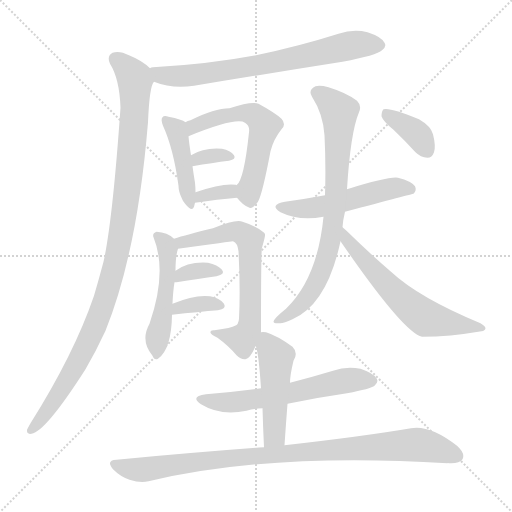
t = 0.00 s
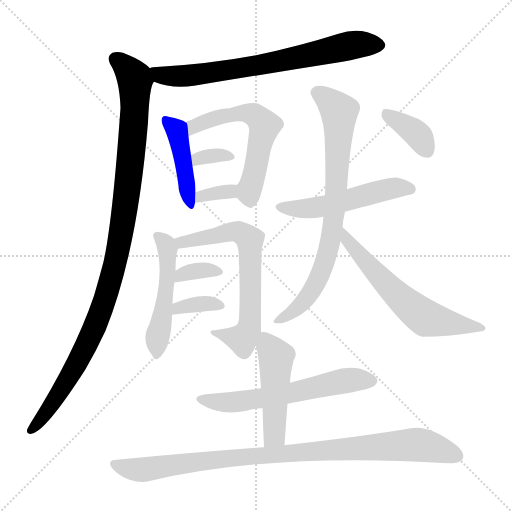
t = 2.42 s
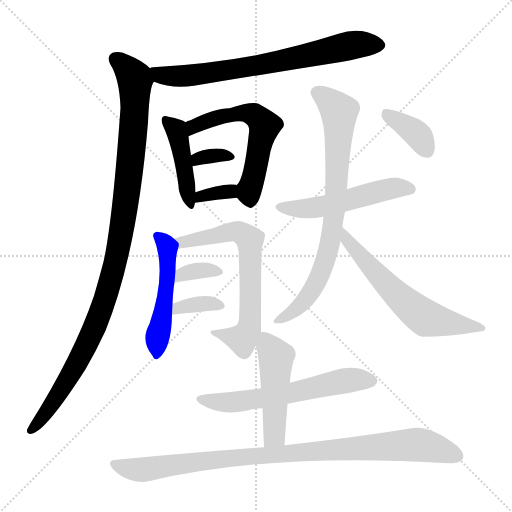
t = 4.83 s
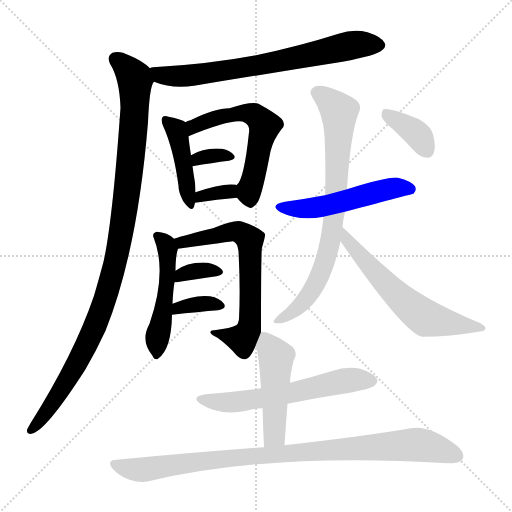
t = 7.25 s
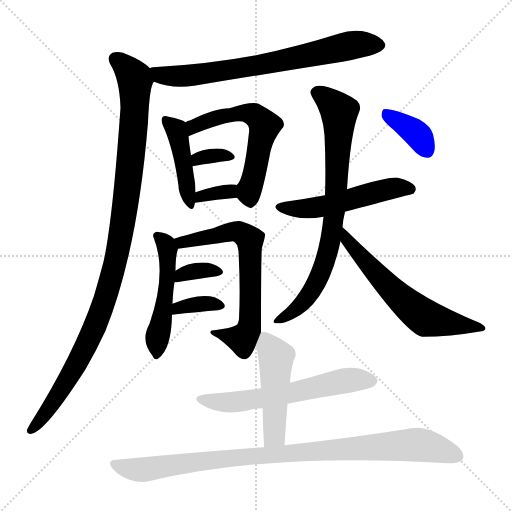
t = 9.66 s
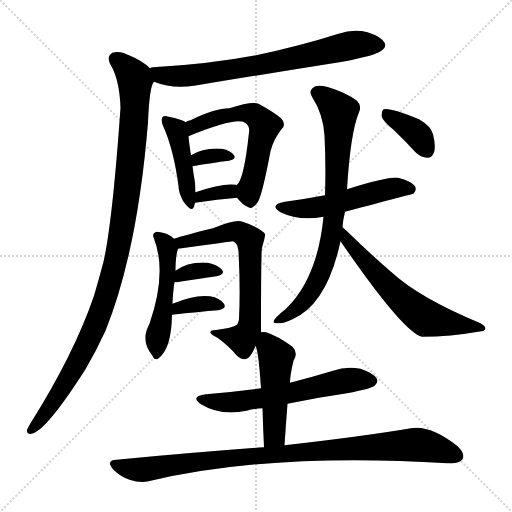
t = 12.08 s

The animated SVG that drew these frames (rendered in a browser with its animation timeline set to each time). Animation: 17 CSS @keyframes rules; one cycle of 12.08 s.

<svg version="1.1" viewBox="0 0 1024 1024" xmlns="http://www.w3.org/2000/svg">
  <g stroke="lightgray" stroke-dasharray="1,1" stroke-width="1" transform="scale(4, 4)">
    <line x1="0" y1="0" x2="256" y2="256"></line>
    <line x1="256" y1="0" x2="0" y2="256"></line>
    <line x1="128" y1="0" x2="128" y2="256"></line>
    <line x1="0" y1="128" x2="256" y2="128"></line>
  </g>
<g transform="scale(1, -1) translate(0, -900)">
   <style type="text/css">
    @keyframes keyframes0 {
      from {
       stroke: blue;
       stroke-dashoffset: 715;
       stroke-width: 128;
       }
       70% {
       animation-timing-function: step-end;
       stroke: blue;
       stroke-dashoffset: 0;
       stroke-width: 128;
       }
       to {
       stroke: black;
       stroke-width: 1024;
       }
       }
       #make-me-a-hanzi-animation-0 {
         animation: keyframes0 0.831868s both;
         animation-delay: 0.000000s;
         animation-timing-function: linear;
       }
    @keyframes keyframes1 {
      from {
       stroke: blue;
       stroke-dashoffset: 1057;
       stroke-width: 128;
       }
       77% {
       animation-timing-function: step-end;
       stroke: blue;
       stroke-dashoffset: 0;
       stroke-width: 128;
       }
       to {
       stroke: black;
       stroke-width: 1024;
       }
       }
       #make-me-a-hanzi-animation-1 {
         animation: keyframes1 1.110189s both;
         animation-delay: 0.831868s;
         animation-timing-function: linear;
       }
    @keyframes keyframes2 {
      from {
       stroke: blue;
       stroke-dashoffset: 436;
       stroke-width: 128;
       }
       59% {
       animation-timing-function: step-end;
       stroke: blue;
       stroke-dashoffset: 0;
       stroke-width: 128;
       }
       to {
       stroke: black;
       stroke-width: 1024;
       }
       }
       #make-me-a-hanzi-animation-2 {
         animation: keyframes2 0.604818s both;
         animation-delay: 1.942057s;
         animation-timing-function: linear;
       }
    @keyframes keyframes3 {
      from {
       stroke: blue;
       stroke-dashoffset: 575;
       stroke-width: 128;
       }
       65% {
       animation-timing-function: step-end;
       stroke: blue;
       stroke-dashoffset: 0;
       stroke-width: 128;
       }
       to {
       stroke: black;
       stroke-width: 1024;
       }
       }
       #make-me-a-hanzi-animation-3 {
         animation: keyframes3 0.717936s both;
         animation-delay: 2.546875s;
         animation-timing-function: linear;
       }
    @keyframes keyframes4 {
      from {
       stroke: blue;
       stroke-dashoffset: 328;
       stroke-width: 128;
       }
       52% {
       animation-timing-function: step-end;
       stroke: blue;
       stroke-dashoffset: 0;
       stroke-width: 128;
       }
       to {
       stroke: black;
       stroke-width: 1024;
       }
       }
       #make-me-a-hanzi-animation-4 {
         animation: keyframes4 0.516927s both;
         animation-delay: 3.264811s;
         animation-timing-function: linear;
       }
    @keyframes keyframes5 {
      from {
       stroke: blue;
       stroke-dashoffset: 335;
       stroke-width: 128;
       }
       52% {
       animation-timing-function: step-end;
       stroke: blue;
       stroke-dashoffset: 0;
       stroke-width: 128;
       }
       to {
       stroke: black;
       stroke-width: 1024;
       }
       }
       #make-me-a-hanzi-animation-5 {
         animation: keyframes5 0.522624s both;
         animation-delay: 3.781738s;
         animation-timing-function: linear;
       }
    @keyframes keyframes6 {
      from {
       stroke: blue;
       stroke-dashoffset: 497;
       stroke-width: 128;
       }
       62% {
       animation-timing-function: step-end;
       stroke: blue;
       stroke-dashoffset: 0;
       stroke-width: 128;
       }
       to {
       stroke: black;
       stroke-width: 1024;
       }
       }
       #make-me-a-hanzi-animation-6 {
         animation: keyframes6 0.654460s both;
         animation-delay: 4.304362s;
         animation-timing-function: linear;
       }
    @keyframes keyframes7 {
      from {
       stroke: blue;
       stroke-dashoffset: 674;
       stroke-width: 128;
       }
       69% {
       animation-timing-function: step-end;
       stroke: blue;
       stroke-dashoffset: 0;
       stroke-width: 128;
       }
       to {
       stroke: black;
       stroke-width: 1024;
       }
       }
       #make-me-a-hanzi-animation-7 {
         animation: keyframes7 0.798503s both;
         animation-delay: 4.958822s;
         animation-timing-function: linear;
       }
    @keyframes keyframes8 {
      from {
       stroke: blue;
       stroke-dashoffset: 345;
       stroke-width: 128;
       }
       53% {
       animation-timing-function: step-end;
       stroke: blue;
       stroke-dashoffset: 0;
       stroke-width: 128;
       }
       to {
       stroke: black;
       stroke-width: 1024;
       }
       }
       #make-me-a-hanzi-animation-8 {
         animation: keyframes8 0.530762s both;
         animation-delay: 5.757324s;
         animation-timing-function: linear;
       }
    @keyframes keyframes9 {
      from {
       stroke: blue;
       stroke-dashoffset: 350;
       stroke-width: 128;
       }
       53% {
       animation-timing-function: step-end;
       stroke: blue;
       stroke-dashoffset: 0;
       stroke-width: 128;
       }
       to {
       stroke: black;
       stroke-width: 1024;
       }
       }
       #make-me-a-hanzi-animation-9 {
         animation: keyframes9 0.534831s both;
         animation-delay: 6.288086s;
         animation-timing-function: linear;
       }
    @keyframes keyframes10 {
      from {
       stroke: blue;
       stroke-dashoffset: 522;
       stroke-width: 128;
       }
       63% {
       animation-timing-function: step-end;
       stroke: blue;
       stroke-dashoffset: 0;
       stroke-width: 128;
       }
       to {
       stroke: black;
       stroke-width: 1024;
       }
       }
       #make-me-a-hanzi-animation-10 {
         animation: keyframes10 0.674805s both;
         animation-delay: 6.822917s;
         animation-timing-function: linear;
       }
    @keyframes keyframes11 {
      from {
       stroke: blue;
       stroke-dashoffset: 777;
       stroke-width: 128;
       }
       72% {
       animation-timing-function: step-end;
       stroke: blue;
       stroke-dashoffset: 0;
       stroke-width: 128;
       }
       to {
       stroke: black;
       stroke-width: 1024;
       }
       }
       #make-me-a-hanzi-animation-11 {
         animation: keyframes11 0.882324s both;
         animation-delay: 7.497721s;
         animation-timing-function: linear;
       }
    @keyframes keyframes12 {
      from {
       stroke: blue;
       stroke-dashoffset: 611;
       stroke-width: 128;
       }
       67% {
       animation-timing-function: step-end;
       stroke: blue;
       stroke-dashoffset: 0;
       stroke-width: 128;
       }
       to {
       stroke: black;
       stroke-width: 1024;
       }
       }
       #make-me-a-hanzi-animation-12 {
         animation: keyframes12 0.747233s both;
         animation-delay: 8.380046s;
         animation-timing-function: linear;
       }
    @keyframes keyframes13 {
      from {
       stroke: blue;
       stroke-dashoffset: 370;
       stroke-width: 128;
       }
       55% {
       animation-timing-function: step-end;
       stroke: blue;
       stroke-dashoffset: 0;
       stroke-width: 128;
       }
       to {
       stroke: black;
       stroke-width: 1024;
       }
       }
       #make-me-a-hanzi-animation-13 {
         animation: keyframes13 0.551107s both;
         animation-delay: 9.127279s;
         animation-timing-function: linear;
       }
    @keyframes keyframes14 {
      from {
       stroke: blue;
       stroke-dashoffset: 598;
       stroke-width: 128;
       }
       66% {
       animation-timing-function: step-end;
       stroke: blue;
       stroke-dashoffset: 0;
       stroke-width: 128;
       }
       to {
       stroke: black;
       stroke-width: 1024;
       }
       }
       #make-me-a-hanzi-animation-14 {
         animation: keyframes14 0.736654s both;
         animation-delay: 9.678385s;
         animation-timing-function: linear;
       }
    @keyframes keyframes15 {
      from {
       stroke: blue;
       stroke-dashoffset: 480;
       stroke-width: 128;
       }
       61% {
       animation-timing-function: step-end;
       stroke: blue;
       stroke-dashoffset: 0;
       stroke-width: 128;
       }
       to {
       stroke: black;
       stroke-width: 1024;
       }
       }
       #make-me-a-hanzi-animation-15 {
         animation: keyframes15 0.640625s both;
         animation-delay: 10.415039s;
         animation-timing-function: linear;
       }
    @keyframes keyframes16 {
      from {
       stroke: blue;
       stroke-dashoffset: 948;
       stroke-width: 128;
       }
       76% {
       animation-timing-function: step-end;
       stroke: blue;
       stroke-dashoffset: 0;
       stroke-width: 128;
       }
       to {
       stroke: black;
       stroke-width: 1024;
       }
       }
       #make-me-a-hanzi-animation-16 {
         animation: keyframes16 1.021484s both;
         animation-delay: 11.055664s;
         animation-timing-function: linear;
       }
</style>
<path d="M 308.0 736.5 Q 345.0 721.5 388.0 728.5 Q 533.0 752.5 685.0 776.5 Q 754.0 789.5 764.0 799.5 Q 774.0 806.5 769.0 814.5 Q 763.0 826.5 735.0 835.5 Q 707.0 842.5 677.0 832.5 Q 598.0 807.5 512.0 789.5 Q 416.0 771.5 306.0 765.5 Q 302.0 765.5 300.0 763.5 C 270.0 758.5 280.0 746.5 308.0 736.5 Z" fill="lightgray"></path> 
<path d="M 300.0 763.5 Q 285.0 778.5 258.0 789.5 Q 239.0 799.5 225.0 794.5 Q 213.0 787.5 220.0 772.5 Q 239.0 742.5 241.0 684.5 Q 225.0 456.5 207.0 376.5 Q 198.0 342.5 188.0 308.5 Q 148.0 191.5 61.0 53.5 Q 57.0 46.5 54.0 40.5 Q 53.0 30.5 63.0 32.5 Q 91.0 36.5 171.0 161.5 Q 192.0 197.5 211.0 238.5 Q 275.0 397.5 296.0 655.5 Q 299.0 728.5 308.0 736.5 C 313.0 753.5 313.0 753.5 300.0 763.5 Z" fill="lightgray"></path> 
<path d="M 371.0 655.5 Q 364.0 661.5 337.0 666.5 Q 328.0 669.5 325.0 665.5 Q 321.0 661.5 326.0 648.5 Q 347.0 602.5 357.0 528.5 Q 357.0 516.5 364.0 502.5 Q 365.0 498.5 371.0 491.5 Q 384.0 475.5 388.0 486.5 L 390.0 494.5 L 391.0 515.5 Q 391.0 524.5 390.0 534.5 Q 387.0 552.5 385.0 567.5 L 382.0 589.5 Q 378.0 614.5 377.0 627.5 C 375.0 653.5 375.0 653.5 371.0 655.5 Z" fill="lightgray"></path> 
<path d="M 474.0 504.5 Q 486.0 489.5 497.0 485.5 Q 504.0 479.5 516.0 496.5 Q 525.0 512.5 541.0 597.5 Q 547.0 621.5 563.0 641.5 Q 573.0 651.5 563.0 662.5 Q 550.0 674.5 517.0 692.5 Q 504.0 698.5 459.0 683.5 Q 429.0 683.5 381.0 659.5 Q 375.0 658.5 371.0 655.5 C 343.0 644.5 349.0 616.5 377.0 627.5 Q 473.0 666.5 490.0 654.5 Q 500.0 648.5 498.0 635.5 Q 488.0 539.5 473.0 529.5 C 463.0 516.5 463.0 516.5 474.0 504.5 Z" fill="lightgray"></path> 
<path d="M 385.0 567.5 Q 425.0 574.5 458.0 578.5 Q 473.0 581.5 468.0 589.5 Q 461.0 599.5 444.0 602.5 Q 408.0 605.5 382.0 589.5 C 356.0 574.5 355.0 562.5 385.0 567.5 Z" fill="lightgray"></path> 
<path d="M 390.0 494.5 Q 436.0 501.5 474.0 504.5 C 504.0 506.5 501.0 517.5 473.0 529.5 L 472.0 530.5 Q 445.0 534.5 391.0 515.5 C 363.0 505.5 360.0 490.5 390.0 494.5 Z" fill="lightgray"></path> 
<path d="M 348.0 422.5 Q 335.0 435.5 313.0 436.5 Q 304.0 433.5 307.0 425.5 Q 335.0 356.5 299.0 252.5 Q 280.0 218.5 305.0 188.5 Q 309.0 178.5 316.0 182.5 Q 343.0 201.5 344.0 270.5 L 345.0 292.5 Q 346.0 317.5 349.0 335.5 L 351.0 358.5 Q 351.0 388.5 356.0 402.5 C 359.0 413.5 359.0 413.5 348.0 422.5 Z" fill="lightgray"></path> 
<path d="M 522.0 235.5 Q 522.0 400.5 524.0 404.5 Q 531.0 428.5 530.0 431.5 Q 529.0 434.5 527.0 435.5 Q 514.0 447.5 485.0 456.5 Q 473.0 462.5 426.0 443.5 Q 372.0 430.5 348.0 422.5 C 319.0 413.5 326.0 398.5 356.0 402.5 Q 464.0 417.5 466.0 417.5 Q 475.0 414.5 477.0 397.5 Q 481.0 321.5 478.0 262.5 Q 477.0 250.5 470.0 248.5 Q 464.0 244.5 429.0 239.5 Q 420.0 240.5 421.0 234.5 Q 422.0 230.5 435.0 224.5 Q 457.0 208.5 473.0 189.5 Q 482.0 180.5 491.0 181.5 Q 500.0 182.5 511.0 207.5 L 511.0 208.5 L 522.0 235.5 Z" fill="lightgray"></path> 
<path d="M 349.0 335.5 Q 350.0 335.5 353.0 335.5 Q 399.0 342.5 433.0 347.5 Q 451.0 351.5 444.0 360.5 Q 435.0 370.5 416.0 374.5 Q 377.0 377.5 351.0 358.5 C 326.0 341.5 319.0 335.5 349.0 335.5 Z" fill="lightgray"></path> 
<path d="M 344.0 270.5 Q 398.0 276.5 436.0 279.5 Q 454.0 282.5 448.0 292.5 Q 439.0 304.5 420.0 307.5 Q 390.0 311.5 345.0 292.5 C 317.0 280.5 314.0 267.5 344.0 270.5 Z" fill="lightgray"></path> 
<path d="M 690.0 476.5 Q 825.0 512.5 827.0 512.5 Q 834.0 519.5 830.0 527.5 Q 823.0 537.5 796.0 544.5 Q 778.0 547.5 694.0 521.5 L 650.0 509.5 Q 613.0 502.5 570.0 496.5 Q 537.0 490.5 561.0 475.5 Q 598.0 457.5 647.0 466.5 L 690.0 476.5 Z" fill="lightgray"></path> 
<path d="M 685.0 445.5 Q 686.0 460.5 690.0 476.5 L 694.0 521.5 Q 701.0 635.5 718.0 675.5 Q 724.0 688.5 714.0 698.5 Q 693.0 714.5 657.0 725.5 Q 633.0 731.5 626.0 724.5 Q 617.0 717.5 624.0 706.5 Q 646.0 672.5 649.0 629.5 Q 652.0 568.5 650.0 509.5 L 647.0 466.5 Q 635.0 343.5 572.0 282.5 Q 548.0 263.5 547.0 256.5 Q 548.0 252.5 559.0 253.5 Q 566.0 252.5 585.0 261.5 Q 654.0 291.5 681.0 417.5 L 685.0 445.5 Z" fill="lightgray"></path> 
<path d="M 681.0 417.5 Q 807.0 234.5 844.0 226.5 Q 899.0 226.5 963.0 237.5 Q 970.0 238.5 971.0 243.5 Q 971.0 247.5 961.0 253.5 Q 838.0 304.5 782.0 356.5 Q 740.0 392.5 693.0 438.5 Q 689.0 442.5 685.0 445.5 C 663.0 465.5 664.0 442.5 681.0 417.5 Z" fill="lightgray"></path> 
<path d="M 787.0 640.5 Q 809.0 619.5 831.0 595.5 Q 841.0 585.5 855.0 584.5 Q 864.0 584.5 868.0 595.5 Q 872.0 607.5 866.0 631.5 Q 862.0 647.5 838.0 661.5 Q 780.0 685.5 767.0 681.5 Q 763.0 677.5 763.0 667.5 Q 766.0 657.5 787.0 640.5 Z" fill="lightgray"></path> 
<path d="M 575.0 92.5 Q 632.0 104.5 694.0 113.5 Q 742.0 122.5 749.0 128.5 Q 758.0 135.5 753.0 143.5 Q 747.0 153.5 721.0 162.5 Q 693.0 168.5 666.0 158.5 Q 623.0 145.5 580.0 134.5 L 522.0 123.5 Q 470.0 116.5 412.0 111.5 Q 379.0 107.5 402.0 91.5 Q 441.0 67.5 493.0 78.5 Q 508.0 82.5 525.0 83.5 L 575.0 92.5 Z" fill="lightgray"></path> 
<path d="M 569.0 9.5 Q 572.0 54.5 575.0 92.5 L 580.0 134.5 Q 580.0 149.5 587.0 178.5 Q 597.0 194.5 585.0 206.5 Q 555.0 228.5 532.0 235.5 Q 525.0 236.5 522.0 235.5 C 502.0 234.5 502.0 234.5 511.0 208.5 Q 517.0 198.5 522.0 123.5 L 525.0 83.5 Q 526.0 46.5 528.0 5.5 C 529.0 -24.5 567.0 -20.5 569.0 9.5 Z" fill="lightgray"></path> 
<path d="M 528.0 5.5 Q 392.0 -4.5 233.0 -19.5 Q 211.0 -20.5 226.0 -38.5 Q 241.0 -53.5 259.0 -59.5 Q 281.0 -66.5 297.0 -62.5 Q 541.0 -4.5 895.0 -26.5 Q 895.0 -25.5 898.0 -26.5 Q 919.0 -27.5 925.0 -18.5 Q 931.0 -6.5 914.0 8.5 Q 860.0 50.5 822.0 43.5 Q 728.0 27.5 569.0 9.5 L 528.0 5.5 Z" fill="lightgray"></path> 
      <clipPath id="make-me-a-hanzi-clip-0">
      <path d="M 308.0 736.5 Q 345.0 721.5 388.0 728.5 Q 533.0 752.5 685.0 776.5 Q 754.0 789.5 764.0 799.5 Q 774.0 806.5 769.0 814.5 Q 763.0 826.5 735.0 835.5 Q 707.0 842.5 677.0 832.5 Q 598.0 807.5 512.0 789.5 Q 416.0 771.5 306.0 765.5 Q 302.0 765.5 300.0 763.5 C 270.0 758.5 280.0 746.5 308.0 736.5 Z" fill="lightgray"></path>
      </clipPath>
      <path clip-path="url(#make-me-a-hanzi-clip-0)" d="M 305.0 757.5 L 321.0 749.5 L 378.0 748.5 L 532.0 771.5 L 703.0 809.5 L 756.0 810.5 " fill="none" id="make-me-a-hanzi-animation-0" stroke-dasharray="587 1174" stroke-linecap="round"></path>

      <clipPath id="make-me-a-hanzi-clip-1">
      <path d="M 300.0 763.5 Q 285.0 778.5 258.0 789.5 Q 239.0 799.5 225.0 794.5 Q 213.0 787.5 220.0 772.5 Q 239.0 742.5 241.0 684.5 Q 225.0 456.5 207.0 376.5 Q 198.0 342.5 188.0 308.5 Q 148.0 191.5 61.0 53.5 Q 57.0 46.5 54.0 40.5 Q 53.0 30.5 63.0 32.5 Q 91.0 36.5 171.0 161.5 Q 192.0 197.5 211.0 238.5 Q 275.0 397.5 296.0 655.5 Q 299.0 728.5 308.0 736.5 C 313.0 753.5 313.0 753.5 300.0 763.5 Z" fill="lightgray"></path>
      </clipPath>
      <path clip-path="url(#make-me-a-hanzi-clip-1)" d="M 232.0 781.5 L 269.0 743.5 L 270.0 689.5 L 249.0 474.5 L 229.0 368.5 L 197.0 264.5 L 148.0 160.5 L 103.0 88.5 L 63.0 41.5 " fill="none" id="make-me-a-hanzi-animation-1" stroke-dasharray="929 1858" stroke-linecap="round"></path>

      <clipPath id="make-me-a-hanzi-clip-2">
      <path d="M 371.0 655.5 Q 364.0 661.5 337.0 666.5 Q 328.0 669.5 325.0 665.5 Q 321.0 661.5 326.0 648.5 Q 347.0 602.5 357.0 528.5 Q 357.0 516.5 364.0 502.5 Q 365.0 498.5 371.0 491.5 Q 384.0 475.5 388.0 486.5 L 390.0 494.5 L 391.0 515.5 Q 391.0 524.5 390.0 534.5 Q 387.0 552.5 385.0 567.5 L 382.0 589.5 Q 378.0 614.5 377.0 627.5 C 375.0 653.5 375.0 653.5 371.0 655.5 Z" fill="lightgray"></path>
      </clipPath>
      <path clip-path="url(#make-me-a-hanzi-clip-2)" d="M 331.0 660.5 L 356.0 630.5 L 380.0 491.5 " fill="none" id="make-me-a-hanzi-animation-2" stroke-dasharray="308 616" stroke-linecap="round"></path>

      <clipPath id="make-me-a-hanzi-clip-3">
      <path d="M 474.0 504.5 Q 486.0 489.5 497.0 485.5 Q 504.0 479.5 516.0 496.5 Q 525.0 512.5 541.0 597.5 Q 547.0 621.5 563.0 641.5 Q 573.0 651.5 563.0 662.5 Q 550.0 674.5 517.0 692.5 Q 504.0 698.5 459.0 683.5 Q 429.0 683.5 381.0 659.5 Q 375.0 658.5 371.0 655.5 C 343.0 644.5 349.0 616.5 377.0 627.5 Q 473.0 666.5 490.0 654.5 Q 500.0 648.5 498.0 635.5 Q 488.0 539.5 473.0 529.5 C 463.0 516.5 463.0 516.5 474.0 504.5 Z" fill="lightgray"></path>
      </clipPath>
      <path clip-path="url(#make-me-a-hanzi-clip-3)" d="M 386.0 636.5 L 394.0 651.5 L 473.0 673.5 L 504.0 672.5 L 524.0 656.5 L 529.0 648.5 L 497.0 513.5 L 502.0 499.5 " fill="none" id="make-me-a-hanzi-animation-3" stroke-dasharray="447 894" stroke-linecap="round"></path>

      <clipPath id="make-me-a-hanzi-clip-4">
      <path d="M 385.0 567.5 Q 425.0 574.5 458.0 578.5 Q 473.0 581.5 468.0 589.5 Q 461.0 599.5 444.0 602.5 Q 408.0 605.5 382.0 589.5 C 356.0 574.5 355.0 562.5 385.0 567.5 Z" fill="lightgray"></path>
      </clipPath>
      <path clip-path="url(#make-me-a-hanzi-clip-4)" d="M 392.0 574.5 L 396.0 582.5 L 420.0 588.5 L 458.0 588.5 " fill="none" id="make-me-a-hanzi-animation-4" stroke-dasharray="200 400" stroke-linecap="round"></path>

      <clipPath id="make-me-a-hanzi-clip-5">
      <path d="M 390.0 494.5 Q 436.0 501.5 474.0 504.5 C 504.0 506.5 501.0 517.5 473.0 529.5 L 472.0 530.5 Q 445.0 534.5 391.0 515.5 C 363.0 505.5 360.0 490.5 390.0 494.5 Z" fill="lightgray"></path>
      </clipPath>
      <path clip-path="url(#make-me-a-hanzi-clip-5)" d="M 397.0 499.5 L 403.0 509.5 L 453.0 515.5 L 467.0 524.5 " fill="none" id="make-me-a-hanzi-animation-5" stroke-dasharray="207 414" stroke-linecap="round"></path>

      <clipPath id="make-me-a-hanzi-clip-6">
      <path d="M 348.0 422.5 Q 335.0 435.5 313.0 436.5 Q 304.0 433.5 307.0 425.5 Q 335.0 356.5 299.0 252.5 Q 280.0 218.5 305.0 188.5 Q 309.0 178.5 316.0 182.5 Q 343.0 201.5 344.0 270.5 L 345.0 292.5 Q 346.0 317.5 349.0 335.5 L 351.0 358.5 Q 351.0 388.5 356.0 402.5 C 359.0 413.5 359.0 413.5 348.0 422.5 Z" fill="lightgray"></path>
      </clipPath>
      <path clip-path="url(#make-me-a-hanzi-clip-6)" d="M 318.0 426.5 L 332.0 410.5 L 336.0 368.5 L 314.0 192.5 " fill="none" id="make-me-a-hanzi-animation-6" stroke-dasharray="369 738" stroke-linecap="round"></path>

      <clipPath id="make-me-a-hanzi-clip-7">
      <path d="M 522.0 235.5 Q 522.0 400.5 524.0 404.5 Q 531.0 428.5 530.0 431.5 Q 529.0 434.5 527.0 435.5 Q 514.0 447.5 485.0 456.5 Q 473.0 462.5 426.0 443.5 Q 372.0 430.5 348.0 422.5 C 319.0 413.5 326.0 398.5 356.0 402.5 Q 464.0 417.5 466.0 417.5 Q 475.0 414.5 477.0 397.5 Q 481.0 321.5 478.0 262.5 Q 477.0 250.5 470.0 248.5 Q 464.0 244.5 429.0 239.5 Q 420.0 240.5 421.0 234.5 Q 422.0 230.5 435.0 224.5 Q 457.0 208.5 473.0 189.5 Q 482.0 180.5 491.0 181.5 Q 500.0 182.5 511.0 207.5 L 511.0 208.5 L 522.0 235.5 Z" fill="lightgray"></path>
      </clipPath>
      <path clip-path="url(#make-me-a-hanzi-clip-7)" d="M 354.0 419.5 L 369.0 412.5 L 473.0 437.5 L 500.0 419.5 L 501.0 249.5 L 484.0 221.5 L 426.0 235.5 " fill="none" id="make-me-a-hanzi-animation-7" stroke-dasharray="546 1092" stroke-linecap="round"></path>

      <clipPath id="make-me-a-hanzi-clip-8">
      <path d="M 349.0 335.5 Q 350.0 335.5 353.0 335.5 Q 399.0 342.5 433.0 347.5 Q 451.0 351.5 444.0 360.5 Q 435.0 370.5 416.0 374.5 Q 377.0 377.5 351.0 358.5 C 326.0 341.5 319.0 335.5 349.0 335.5 Z" fill="lightgray"></path>
      </clipPath>
      <path clip-path="url(#make-me-a-hanzi-clip-8)" d="M 351.0 341.5 L 364.0 351.5 L 395.0 358.5 L 436.0 355.5 " fill="none" id="make-me-a-hanzi-animation-8" stroke-dasharray="217 434" stroke-linecap="round"></path>

      <clipPath id="make-me-a-hanzi-clip-9">
      <path d="M 344.0 270.5 Q 398.0 276.5 436.0 279.5 Q 454.0 282.5 448.0 292.5 Q 439.0 304.5 420.0 307.5 Q 390.0 311.5 345.0 292.5 C 317.0 280.5 314.0 267.5 344.0 270.5 Z" fill="lightgray"></path>
      </clipPath>
      <path clip-path="url(#make-me-a-hanzi-clip-9)" d="M 352.0 275.5 L 358.0 285.5 L 374.0 289.5 L 425.0 293.5 L 439.0 288.5 " fill="none" id="make-me-a-hanzi-animation-9" stroke-dasharray="222 444" stroke-linecap="round"></path>

      <clipPath id="make-me-a-hanzi-clip-10">
      <path d="M 690.0 476.5 Q 825.0 512.5 827.0 512.5 Q 834.0 519.5 830.0 527.5 Q 823.0 537.5 796.0 544.5 Q 778.0 547.5 694.0 521.5 L 650.0 509.5 Q 613.0 502.5 570.0 496.5 Q 537.0 490.5 561.0 475.5 Q 598.0 457.5 647.0 466.5 L 690.0 476.5 Z" fill="lightgray"></path>
      </clipPath>
      <path clip-path="url(#make-me-a-hanzi-clip-10)" d="M 563.0 487.5 L 621.0 483.5 L 699.0 498.5 L 778.0 522.5 L 824.0 520.5 " fill="none" id="make-me-a-hanzi-animation-10" stroke-dasharray="394 788" stroke-linecap="round"></path>

      <clipPath id="make-me-a-hanzi-clip-11">
      <path d="M 685.0 445.5 Q 686.0 460.5 690.0 476.5 L 694.0 521.5 Q 701.0 635.5 718.0 675.5 Q 724.0 688.5 714.0 698.5 Q 693.0 714.5 657.0 725.5 Q 633.0 731.5 626.0 724.5 Q 617.0 717.5 624.0 706.5 Q 646.0 672.5 649.0 629.5 Q 652.0 568.5 650.0 509.5 L 647.0 466.5 Q 635.0 343.5 572.0 282.5 Q 548.0 263.5 547.0 256.5 Q 548.0 252.5 559.0 253.5 Q 566.0 252.5 585.0 261.5 Q 654.0 291.5 681.0 417.5 L 685.0 445.5 Z" fill="lightgray"></path>
      </clipPath>
      <path clip-path="url(#make-me-a-hanzi-clip-11)" d="M 633.0 714.5 L 658.0 699.5 L 678.0 677.5 L 675.0 555.5 L 663.0 427.5 L 644.0 359.5 L 617.0 308.5 L 594.0 282.5 L 553.0 256.5 " fill="none" id="make-me-a-hanzi-animation-11" stroke-dasharray="649 1298" stroke-linecap="round"></path>

      <clipPath id="make-me-a-hanzi-clip-12">
      <path d="M 681.0 417.5 Q 807.0 234.5 844.0 226.5 Q 899.0 226.5 963.0 237.5 Q 970.0 238.5 971.0 243.5 Q 971.0 247.5 961.0 253.5 Q 838.0 304.5 782.0 356.5 Q 740.0 392.5 693.0 438.5 Q 689.0 442.5 685.0 445.5 C 663.0 465.5 664.0 442.5 681.0 417.5 Z" fill="lightgray"></path>
      </clipPath>
      <path clip-path="url(#make-me-a-hanzi-clip-12)" d="M 686.0 438.5 L 700.0 411.5 L 747.0 357.5 L 847.0 266.5 L 963.0 245.5 " fill="none" id="make-me-a-hanzi-animation-12" stroke-dasharray="483 966" stroke-linecap="round"></path>

      <clipPath id="make-me-a-hanzi-clip-13">
      <path d="M 787.0 640.5 Q 809.0 619.5 831.0 595.5 Q 841.0 585.5 855.0 584.5 Q 864.0 584.5 868.0 595.5 Q 872.0 607.5 866.0 631.5 Q 862.0 647.5 838.0 661.5 Q 780.0 685.5 767.0 681.5 Q 763.0 677.5 763.0 667.5 Q 766.0 657.5 787.0 640.5 Z" fill="lightgray"></path>
      </clipPath>
      <path clip-path="url(#make-me-a-hanzi-clip-13)" d="M 771.0 672.5 L 830.0 635.5 L 854.0 598.5 " fill="none" id="make-me-a-hanzi-animation-13" stroke-dasharray="242 484" stroke-linecap="round"></path>

      <clipPath id="make-me-a-hanzi-clip-14">
      <path d="M 575.0 92.5 Q 632.0 104.5 694.0 113.5 Q 742.0 122.5 749.0 128.5 Q 758.0 135.5 753.0 143.5 Q 747.0 153.5 721.0 162.5 Q 693.0 168.5 666.0 158.5 Q 623.0 145.5 580.0 134.5 L 522.0 123.5 Q 470.0 116.5 412.0 111.5 Q 379.0 107.5 402.0 91.5 Q 441.0 67.5 493.0 78.5 Q 508.0 82.5 525.0 83.5 L 575.0 92.5 Z" fill="lightgray"></path>
      </clipPath>
      <path clip-path="url(#make-me-a-hanzi-clip-14)" d="M 404.0 102.5 L 428.0 96.5 L 481.0 96.5 L 690.0 138.5 L 741.0 138.5 " fill="none" id="make-me-a-hanzi-animation-14" stroke-dasharray="470 940" stroke-linecap="round"></path>

      <clipPath id="make-me-a-hanzi-clip-15">
      <path d="M 569.0 9.5 Q 572.0 54.5 575.0 92.5 L 580.0 134.5 Q 580.0 149.5 587.0 178.5 Q 597.0 194.5 585.0 206.5 Q 555.0 228.5 532.0 235.5 Q 525.0 236.5 522.0 235.5 C 502.0 234.5 502.0 234.5 511.0 208.5 Q 517.0 198.5 522.0 123.5 L 525.0 83.5 Q 526.0 46.5 528.0 5.5 C 529.0 -24.5 567.0 -20.5 569.0 9.5 Z" fill="lightgray"></path>
      </clipPath>
      <path clip-path="url(#make-me-a-hanzi-clip-15)" d="M 527.0 225.5 L 552.0 185.5 L 548.0 30.5 L 534.0 13.5 " fill="none" id="make-me-a-hanzi-animation-15" stroke-dasharray="352 704" stroke-linecap="round"></path>

      <clipPath id="make-me-a-hanzi-clip-16">
      <path d="M 528.0 5.5 Q 392.0 -4.5 233.0 -19.5 Q 211.0 -20.5 226.0 -38.5 Q 241.0 -53.5 259.0 -59.5 Q 281.0 -66.5 297.0 -62.5 Q 541.0 -4.5 895.0 -26.5 Q 895.0 -25.5 898.0 -26.5 Q 919.0 -27.5 925.0 -18.5 Q 931.0 -6.5 914.0 8.5 Q 860.0 50.5 822.0 43.5 Q 728.0 27.5 569.0 9.5 L 528.0 5.5 Z" fill="lightgray"></path>
      </clipPath>
      <path clip-path="url(#make-me-a-hanzi-clip-16)" d="M 229.0 -28.5 L 288.0 -39.5 L 464.0 -15.5 L 821.0 10.5 L 864.0 5.5 L 914.0 -11.5 " fill="none" id="make-me-a-hanzi-animation-16" stroke-dasharray="820 1640" stroke-linecap="round"></path>

</g>
</svg>
